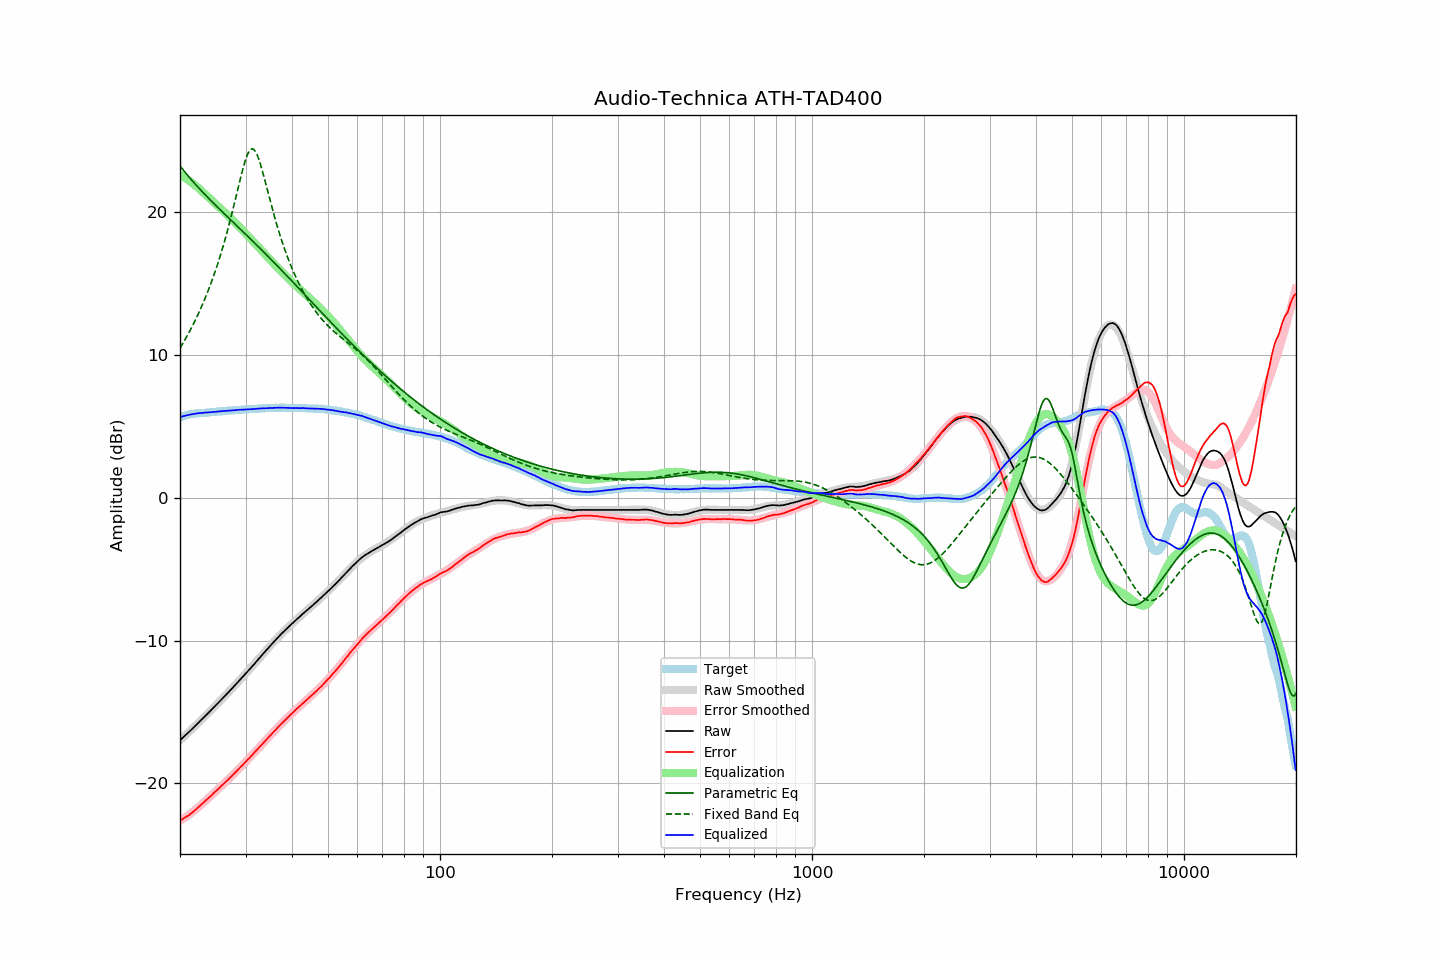

The file beside this chart, header and first rows:
frequency, raw, error, smoothed, error_smoothed, equalization, parametric_eq, fixed_band_eq, equalized_raw, equalized_smoothed, target
20.00, -16.98, -22.59, -16.98, -22.61, 22.61, 23.22, 10.46, 5.64, 5.64, 5.61
20.20, -16.88, -22.53, -16.88, -22.54, 22.54, 23.08, 10.65, 5.67, 5.67, 5.65
20.40, -16.77, -22.46, -16.77, -22.47, 22.47, 22.93, 10.84, 5.70, 5.70, 5.69
20.61, -16.67, -22.39, -16.67, -22.39, 22.39, 22.79, 11.03, 5.72, 5.73, 5.72
20.81, -16.56, -22.32, -16.56, -22.32, 22.32, 22.66, 11.23, 5.76, 5.75, 5.76
21.02, -16.46, -22.26, -16.46, -22.24, 22.24, 22.52, 11.44, 5.78, 5.78, 5.80
21.23, -16.35, -22.17, -16.35, -22.15, 22.15, 22.39, 11.65, 5.81, 5.80, 5.82
21.44, -16.25, -22.09, -16.24, -22.07, 22.07, 22.26, 11.86, 5.82, 5.83, 5.84
21.66, -16.14, -22.00, -16.13, -21.98, 21.98, 22.13, 12.08, 5.84, 5.85, 5.86
21.87, -16.03, -21.90, -16.03, -21.89, 21.89, 22.00, 12.30, 5.87, 5.87, 5.87
22.09, -15.92, -21.81, -15.92, -21.80, 21.80, 21.88, 12.54, 5.89, 5.89, 5.89
22.31, -15.81, -21.71, -15.81, -21.71, 21.71, 21.75, 12.77, 5.90, 5.90, 5.90
22.54, -15.70, -21.61, -15.70, -21.61, 21.61, 21.63, 13.02, 5.91, 5.92, 5.91
22.76, -15.59, -21.51, -15.59, -21.51, 21.51, 21.51, 13.27, 5.93, 5.93, 5.92
22.99, -15.48, -21.40, -15.47, -21.41, 21.41, 21.39, 13.52, 5.93, 5.93, 5.92
23.22, -15.36, -21.29, -15.36, -21.31, 21.31, 21.27, 13.79, 5.95, 5.94, 5.93
23.45, -15.25, -21.19, -15.25, -21.20, 21.20, 21.16, 14.06, 5.95, 5.95, 5.94
23.69, -15.14, -21.09, -15.14, -21.10, 21.10, 21.04, 14.34, 5.96, 5.96, 5.95
23.92, -15.03, -20.99, -15.02, -20.99, 20.99, 20.93, 14.63, 5.97, 5.97, 5.96
24.16, -14.91, -20.89, -14.91, -20.89, 20.89, 20.81, 14.92, 5.98, 5.98, 5.98
24.40, -14.80, -20.80, -14.79, -20.78, 20.78, 20.70, 15.23, 5.99, 5.99, 6.00
24.65, -14.68, -20.67, -14.68, -20.68, 20.68, 20.59, 15.54, 6.00, 6.00, 5.99
24.89, -14.57, -20.57, -14.57, -20.57, 20.57, 20.48, 15.87, 6.01, 6.01, 6.00
25.14, -14.45, -20.46, -14.45, -20.47, 20.47, 20.37, 16.20, 6.02, 6.02, 6.01
25.39, -14.34, -20.36, -14.33, -20.36, 20.36, 20.26, 16.55, 6.03, 6.03, 6.02
25.65, -14.22, -20.26, -14.22, -20.26, 20.26, 20.15, 16.91, 6.04, 6.04, 6.04
25.91, -14.10, -20.14, -14.10, -20.15, 20.15, 20.04, 17.28, 6.05, 6.05, 6.04
26.16, -13.99, -20.04, -13.99, -20.04, 20.04, 19.93, 17.66, 6.06, 6.06, 6.05
26.43, -13.87, -19.93, -13.87, -19.94, 19.94, 19.82, 18.05, 6.07, 6.07, 6.06
26.69, -13.75, -19.82, -13.75, -19.83, 19.83, 19.71, 18.46, 6.08, 6.08, 6.07
26.96, -13.64, -19.73, -13.63, -19.72, 19.72, 19.60, 18.88, 6.08, 6.08, 6.09
27.23, -13.52, -19.62, -13.52, -19.61, 19.61, 19.50, 19.31, 6.09, 6.09, 6.10
27.50, -13.40, -19.50, -13.40, -19.50, 19.50, 19.39, 19.75, 6.10, 6.10, 6.10
27.77, -13.28, -19.38, -13.28, -19.39, 19.39, 19.28, 20.20, 6.11, 6.11, 6.10
28.05, -13.16, -19.28, -13.16, -19.28, 19.28, 19.17, 20.67, 6.12, 6.12, 6.12
28.33, -13.04, -19.16, -13.03, -19.16, 19.16, 19.06, 21.13, 6.13, 6.13, 6.12
28.62, -12.91, -19.04, -12.91, -19.05, 19.05, 18.96, 21.60, 6.14, 6.14, 6.13
28.90, -12.79, -18.93, -12.79, -18.94, 18.94, 18.85, 22.07, 6.15, 6.14, 6.14
29.19, -12.67, -18.81, -12.67, -18.82, 18.82, 18.74, 22.52, 6.15, 6.15, 6.14
29.48, -12.55, -18.72, -12.55, -18.70, 18.70, 18.63, 22.96, 6.16, 6.16, 6.17
29.78, -12.42, -18.58, -12.42, -18.59, 18.59, 18.52, 23.36, 6.17, 6.17, 6.16
30.08, -12.30, -18.47, -12.30, -18.47, 18.47, 18.42, 23.72, 6.17, 6.17, 6.17
30.38, -12.17, -18.34, -12.17, -18.35, 18.35, 18.31, 24.01, 6.18, 6.18, 6.17
30.68, -12.05, -18.24, -12.05, -18.23, 18.23, 18.20, 24.23, 6.18, 6.19, 6.19
30.99, -11.93, -18.12, -11.92, -18.11, 18.11, 18.09, 24.37, 6.18, 6.19, 6.19
31.30, -11.80, -17.99, -11.79, -17.99, 17.99, 17.98, 24.41, 6.19, 6.20, 6.19
31.61, -11.67, -17.87, -11.67, -17.87, 17.87, 17.87, 24.36, 6.21, 6.21, 6.20
31.93, -11.54, -17.75, -11.54, -17.75, 17.75, 17.76, 24.22, 6.21, 6.22, 6.21
32.24, -11.41, -17.62, -11.41, -17.63, 17.63, 17.65, 23.99, 6.23, 6.22, 6.21
32.57, -11.28, -17.51, -11.28, -17.51, 17.51, 17.54, 23.70, 6.23, 6.23, 6.23
32.89, -11.15, -17.38, -11.15, -17.39, 17.39, 17.42, 23.35, 6.24, 6.24, 6.23
33.22, -11.02, -17.26, -11.02, -17.27, 17.27, 17.31, 22.96, 6.25, 6.24, 6.24
33.55, -10.90, -17.15, -10.89, -17.14, 17.14, 17.20, 22.55, 6.25, 6.25, 6.25
33.89, -10.77, -17.03, -10.76, -17.02, 17.02, 17.09, 22.12, 6.26, 6.26, 6.26
34.23, -10.64, -16.90, -10.64, -16.90, 16.90, 16.97, 21.69, 6.26, 6.26, 6.26
34.57, -10.51, -16.78, -10.51, -16.78, 16.78, 16.86, 21.25, 6.27, 6.27, 6.27
34.92, -10.38, -16.65, -10.38, -16.66, 16.66, 16.75, 20.82, 6.28, 6.28, 6.27
35.27, -10.26, -16.54, -10.26, -16.54, 16.54, 16.63, 20.39, 6.28, 6.28, 6.28
35.62, -10.14, -16.42, -10.14, -16.42, 16.42, 16.52, 19.98, 6.28, 6.28, 6.28
35.97, -10.02, -16.30, -10.01, -16.30, 16.30, 16.40, 19.57, 6.28, 6.29, 6.28
... 635 more rows
